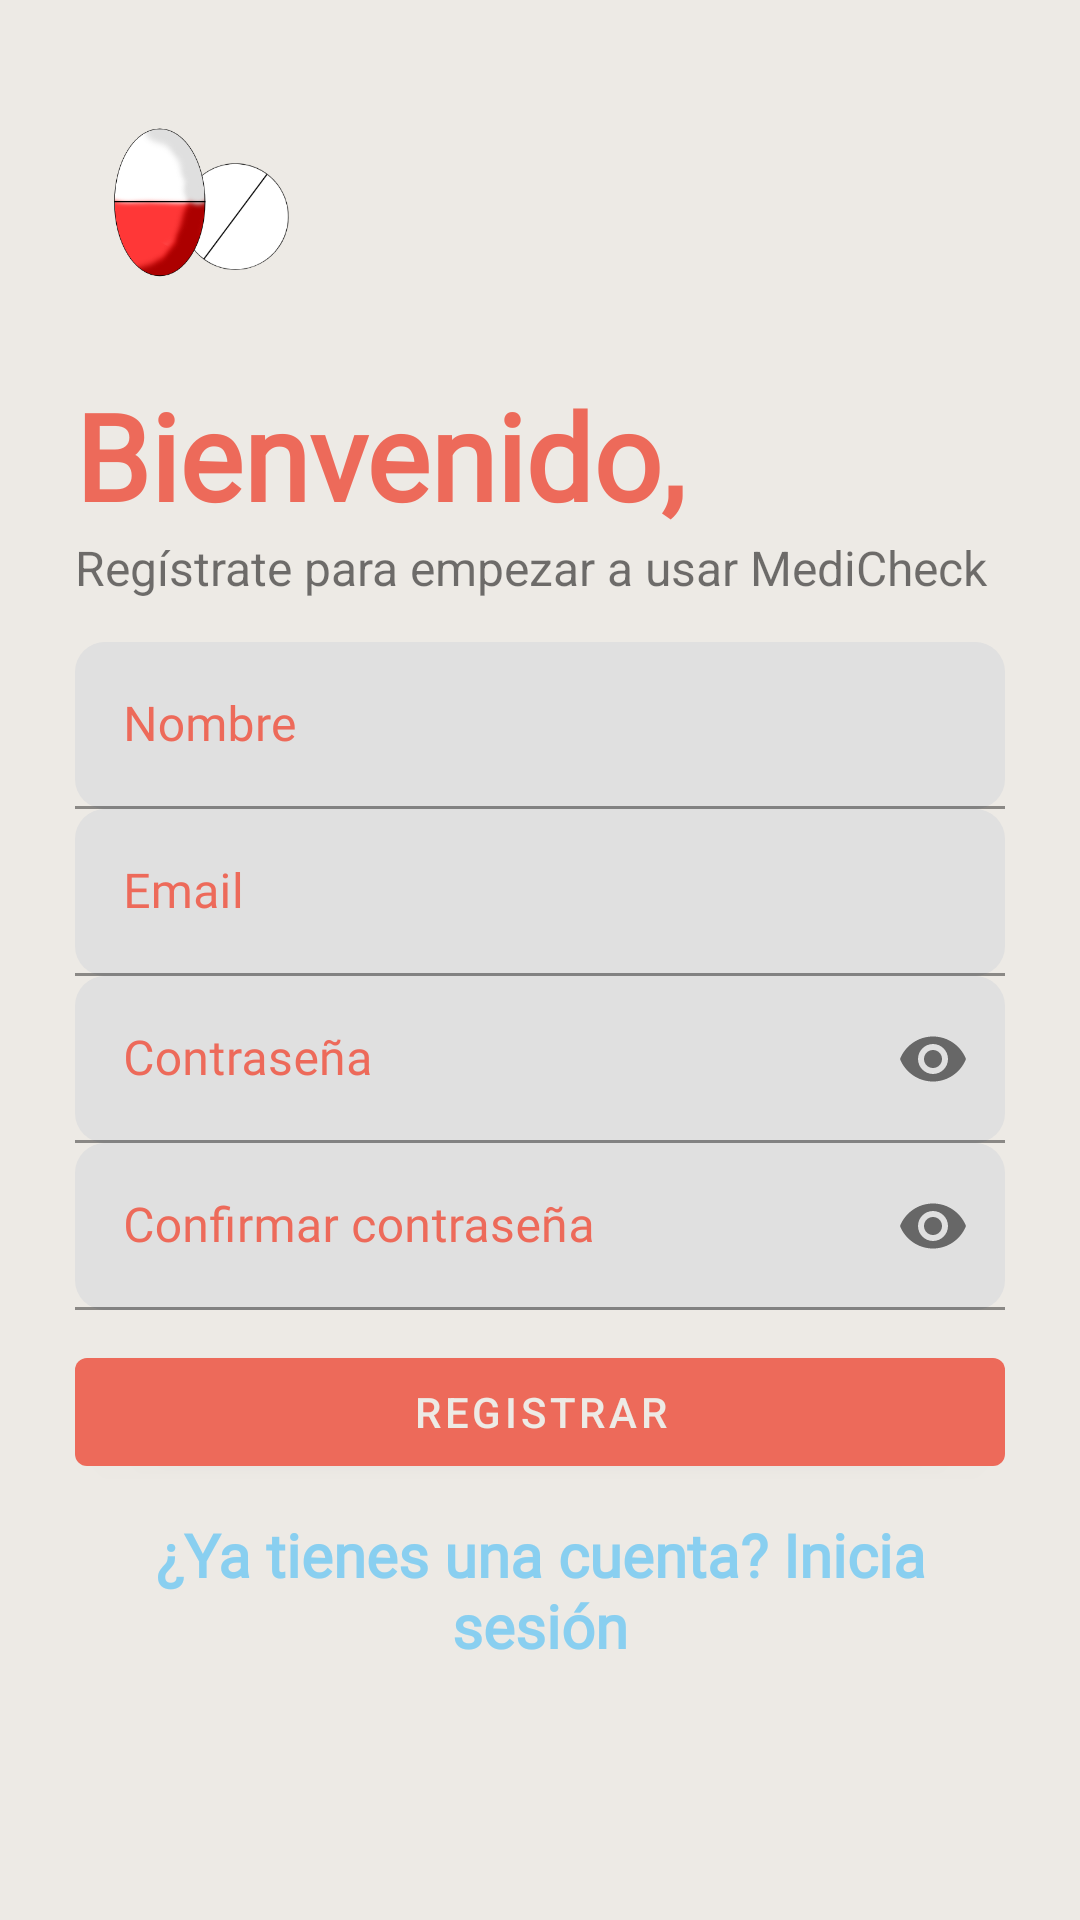

Android layout source for this screen:
<!-- AndroidManifest.xml: application theme Theme.MediCheck -->
<!-- res/layout/activity_sign_up.xml -->
<?xml version="1.0" encoding="utf-8"?>
<LinearLayout xmlns:android="http://schemas.android.com/apk/res/android"
    xmlns:app="http://schemas.android.com/apk/res-auto"
    xmlns:tools="http://schemas.android.com/tools"
    android:layout_width="match_parent"
    android:layout_height="match_parent"
    android:background="?attr/colorOnPrimary"
    tools:context=".SignUpActivity">

    <ScrollView
        android:layout_width="match_parent"
        android:layout_height="wrap_content">
        <LinearLayout
            android:layout_width="match_parent"
            android:layout_height="wrap_content"
            android:orientation="vertical"
            android:padding="25dp">
            <ImageView
                android:id="@+id/signUpLogo"
                android:layout_width="80dp"
                android:layout_height="80dp"
                android:src="@drawable/logo"
                android:layout_gravity="left"/>

            <TextView
                android:id="@+id/bienvenido"
                android:layout_width="wrap_content"
                android:layout_height="wrap_content"
                android:fontFamily="@font/akaya_telivigala"
                android:text="Bienvenido, "
                android:textAlignment="center"
                android:layout_marginTop="20dp"
                android:textSize="40sp"
                android:textStyle="bold"
                android:textColor="?attr/colorPrimary"/>

            <TextView
                android:id="@+id/cont"
                android:layout_width="wrap_content"
                android:layout_height="wrap_content"
                android:text="Regístrate para empezar a usar MediCheck"
                android:textSize="16sp" />

            <LinearLayout
                android:layout_width="match_parent"
                android:layout_height="wrap_content"
                android:layout_marginTop="14dp"
                android:layout_marginBottom="14dp"
                android:orientation="vertical">

                <com.google.android.material.textfield.TextInputLayout
                    android:layout_width="match_parent"
                    android:layout_height="wrap_content"
                    android:hint="Nombre"
                    android:textColorHint="?attr/colorPrimary"
                    style="@style/ThemeOverlay.Material3.TextInputEditText"
                    app:boxCornerRadiusBottomEnd="10dp"
                    app:boxCornerRadiusBottomStart="10dp"
                    app:boxCornerRadiusTopEnd="10dp"
                    app:boxCornerRadiusTopStart="10dp">
                    <com.google.android.material.textfield.TextInputEditText
                        android:id="@+id/nombre"
                        android:layout_width="match_parent"
                        android:layout_height="wrap_content"
                        android:fontFamily="@font/akaya_telivigala" />
                </com.google.android.material.textfield.TextInputLayout>
                <com.google.android.material.textfield.TextInputLayout
                    android:layout_width="match_parent"
                    android:layout_height="wrap_content"
                    android:hint="Email"
                    android:textColorHint="?attr/colorPrimary"
                    style="@style/ThemeOverlay.Material3.TextInputEditText"
                    app:boxCornerRadiusBottomEnd="10dp"
                    app:boxCornerRadiusBottomStart="10dp"
                    app:boxCornerRadiusTopEnd="10dp"
                    app:boxCornerRadiusTopStart="10dp">
                    <com.google.android.material.textfield.TextInputEditText
                        android:id="@+id/email"
                        android:layout_width="match_parent"
                        android:layout_height="wrap_content"
                        android:fontFamily="@font/akaya_telivigala" />
                </com.google.android.material.textfield.TextInputLayout>
                <com.google.android.material.textfield.TextInputLayout
                    android:layout_width="match_parent"
                    android:layout_height="wrap_content"
                    android:hint="Contraseña"
                    app:passwordToggleEnabled="true"
                    android:textColorHint="?attr/colorPrimary"
                    style="@style/ThemeOverlay.Material3.TextInputEditText"
                    app:boxCornerRadiusBottomEnd="10dp"
                    app:boxCornerRadiusBottomStart="10dp"
                    app:boxCornerRadiusTopEnd="10dp"
                    app:boxCornerRadiusTopStart="10dp">
                    <com.google.android.material.textfield.TextInputEditText
                        android:id="@+id/passw"
                        android:layout_width="match_parent"
                        android:layout_height="wrap_content"
                        android:fontFamily="@font/akaya_telivigala"
                        android:inputType="textPassword"/>
                </com.google.android.material.textfield.TextInputLayout>
                <com.google.android.material.textfield.TextInputLayout
                    android:layout_width="match_parent"
                    android:layout_height="wrap_content"
                    android:hint="Confirmar contraseña"
                    app:passwordToggleEnabled="true"
                    android:textColorHint="?attr/colorPrimary"
                    style="@style/ThemeOverlay.Material3.TextInputEditText"
                    app:boxCornerRadiusBottomEnd="10dp"
                    app:boxCornerRadiusBottomStart="10dp"
                    app:boxCornerRadiusTopEnd="10dp"
                    app:boxCornerRadiusTopStart="10dp">
                    <com.google.android.material.textfield.TextInputEditText
                        android:id="@+id/confirmPassw"
                        android:layout_width="match_parent"
                        android:layout_height="wrap_content"
                        android:fontFamily="@font/akaya_telivigala"
                        android:inputType="textPassword"/>
                </com.google.android.material.textfield.TextInputLayout>


                <com.google.android.material.button.MaterialButton
                    android:layout_width="match_parent"
                    android:layout_height="wrap_content"
                    android:id="@+id/registrar"
                    android:text="REGISTRAR"
                    android:layout_marginTop="10dp"
                    android:layout_marginBottom="10dp"/>

                <TextView
                    android:layout_width="wrap_content"
                    android:layout_height="wrap_content"
                    android:id="@+id/nuevoUsuario2"
                    android:textAlignment="center"
                    android:layout_gravity="center"
                    android:fontFamily="@font/akaya_telivigala"
                    android:clickable="true"
                    android:focusable="true"
                    android:textSize="20dp"
                    android:textStyle="bold"
                    android:text="¿Ya tienes una cuenta? Inicia sesión"
                    android:textColor="?attr/colorSecondary"/>
            </LinearLayout>
        </LinearLayout>


    </ScrollView>
</LinearLayout>
<!-- resources referenced by this layout -->
<resources>
  <!-- drawable logo: png bitmap (drawable, 28033 bytes) -->
  <style name="Theme.MediCheck" parent="Theme.MaterialComponents.DayNight.DarkActionBar">
          
          <item name="colorPrimary">@color/terra</item>
          <item name="colorPrimaryVariant">@color/spring</item>
          <item name="colorOnPrimary">@color/snowbound</item>
          
          <item name="colorSecondary">@color/baby_blue</item>
          <item name="colorSecondaryVariant">@color/opal</item>
          <item name="colorOnSecondary">@color/dark_cool_grey</item>
          
          <item name="android:statusBarColor">?attr/colorOnSecondary</item>
          
          <item name="android:windowContentTransitions">true</item>
      </style>
  <color name="terra">#ED6A5A</color>
  <color name="spring">#F4F1BB</color>
  <color name="snowbound">#EDEAE5</color>
  <color name="baby_blue">#89CFF0</color>
  <color name="opal">#9BC1BC</color>
  <color name="dark_cool_grey">#2c3148</color>
</resources>
